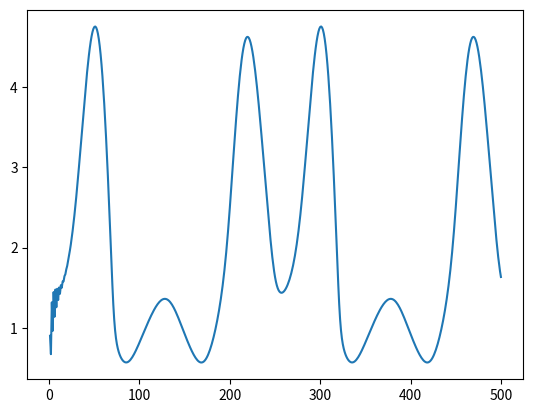
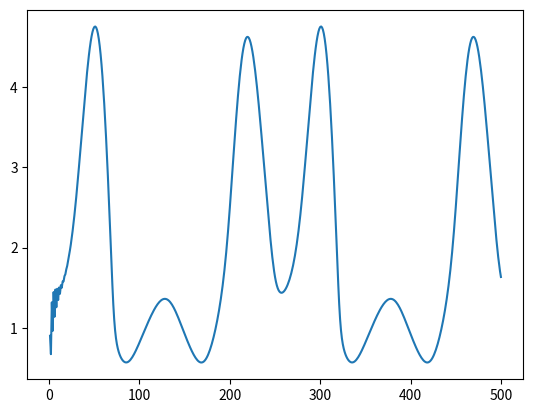

These charts were generated, in order, by the following Python code:
from scipy import interpolate
import numpy as np
from math import sin, exp, pi, cos
import matplotlib.pyplot as plt


length = 500
y = np.zeros([length])
y[0] = 1
y[1] = 1
for i in range(length):
    y[i] = 0.3 * y[i - 1] + 0.6 * y[i - 2] + 0.6 * sin(
        pi * cos(2 * pi * i / 250)) + 0.9 * exp(-y[i - 1] ** 2)

x = np.linspace(1, length, length)

# x = np.transpose([x])
# y = np.transpose([y])

# nearest, zero, quadratic, cubic
f = interpolate.interp1d(x, y, kind='quadratic')
y_predict = f(x)

plt.figure(1)
plt.plot(x, y)
plt.figure(2)
plt.plot(x, y_predict)
plt.show()
